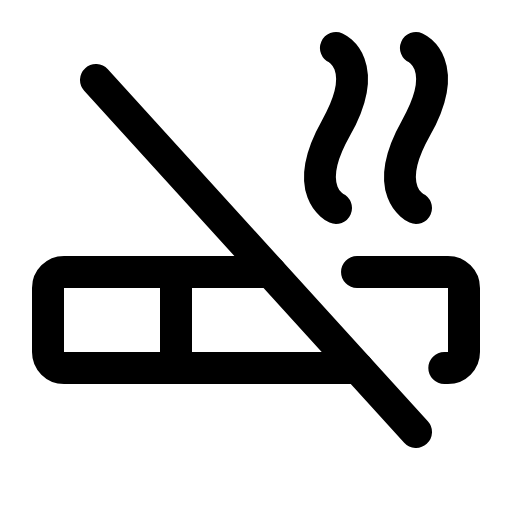
t = 0.00 s
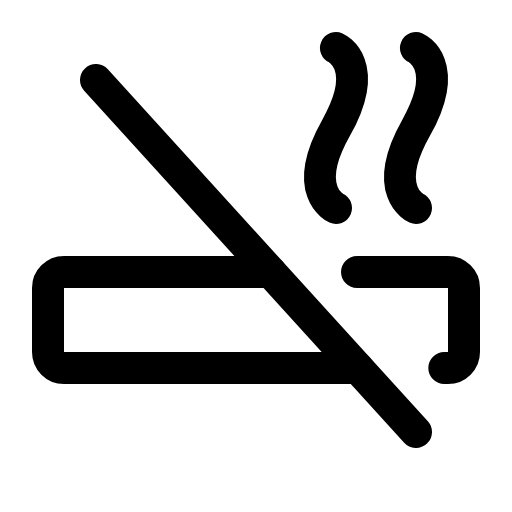
t = 1.50 s
t = 1.88 s: frame unchanged from t = 0.00 s, image omitted
t = 2.25 s: frame unchanged from t = 0.00 s, image omitted
t = 2.63 s: frame unchanged from t = 0.00 s, image omitted

The animated SVG that drew these frames (rendered in a browser with its animation timeline set to each time). Animation: 1 CSS @keyframes rule; one cycle of 3.00 s, repeats indefinitely.

<svg xmlns="http://www.w3.org/2000/svg" viewBox="0 0 256 256">
  <style>
    .draw-line {
      stroke-dasharray: 2000;
      stroke-dashoffset: 0;
    }
    svg:hover .draw-line {
      animation: phosphor-draw-in 1.5s ease-in-out infinite alternate;
    }
    @keyframes phosphor-draw-in {
      0%   { stroke-dashoffset: 0; }
      100% { stroke-dashoffset: 2000; }
    }
  </style><rect width="256" height="256" fill="none"/><line x1="88" y1="184" x2="88" y2="136" fill="none" stroke="currentColor" stroke-linecap="round" stroke-linejoin="round" stroke-width="16" class="draw-line" pathLength="1" style="animation-delay: 0s"/><path d="M208,104s-18-8,0-40,0-40,0-40" fill="none" stroke="currentColor" stroke-linecap="round" stroke-linejoin="round" stroke-width="16" class="draw-line" pathLength="1" style="animation-delay: 0.3s"/><path d="M168,104s-18-8,0-40,0-40,0-40" fill="none" stroke="currentColor" stroke-linecap="round" stroke-linejoin="round" stroke-width="16" class="draw-line" pathLength="1" style="animation-delay: 0.6s"/><line x1="48" y1="40" x2="208" y2="216" fill="none" stroke="currentColor" stroke-linecap="round" stroke-linejoin="round" stroke-width="16" class="draw-line" pathLength="1" style="animation-delay: 0.9s"/><path d="M178.52,136H224a8,8,0,0,1,8,8v32a8,8,0,0,1-8,8h-1.84" fill="none" stroke="currentColor" stroke-linecap="round" stroke-linejoin="round" stroke-width="16" class="draw-line" pathLength="1" style="animation-delay: 1.2s"/><path d="M178.91,184H32a8,8,0,0,1-8-8V144a8,8,0,0,1,8-8H135.27" fill="none" stroke="currentColor" stroke-linecap="round" stroke-linejoin="round" stroke-width="16" class="draw-line" pathLength="1" style="animation-delay: 1.5s"/></svg>
